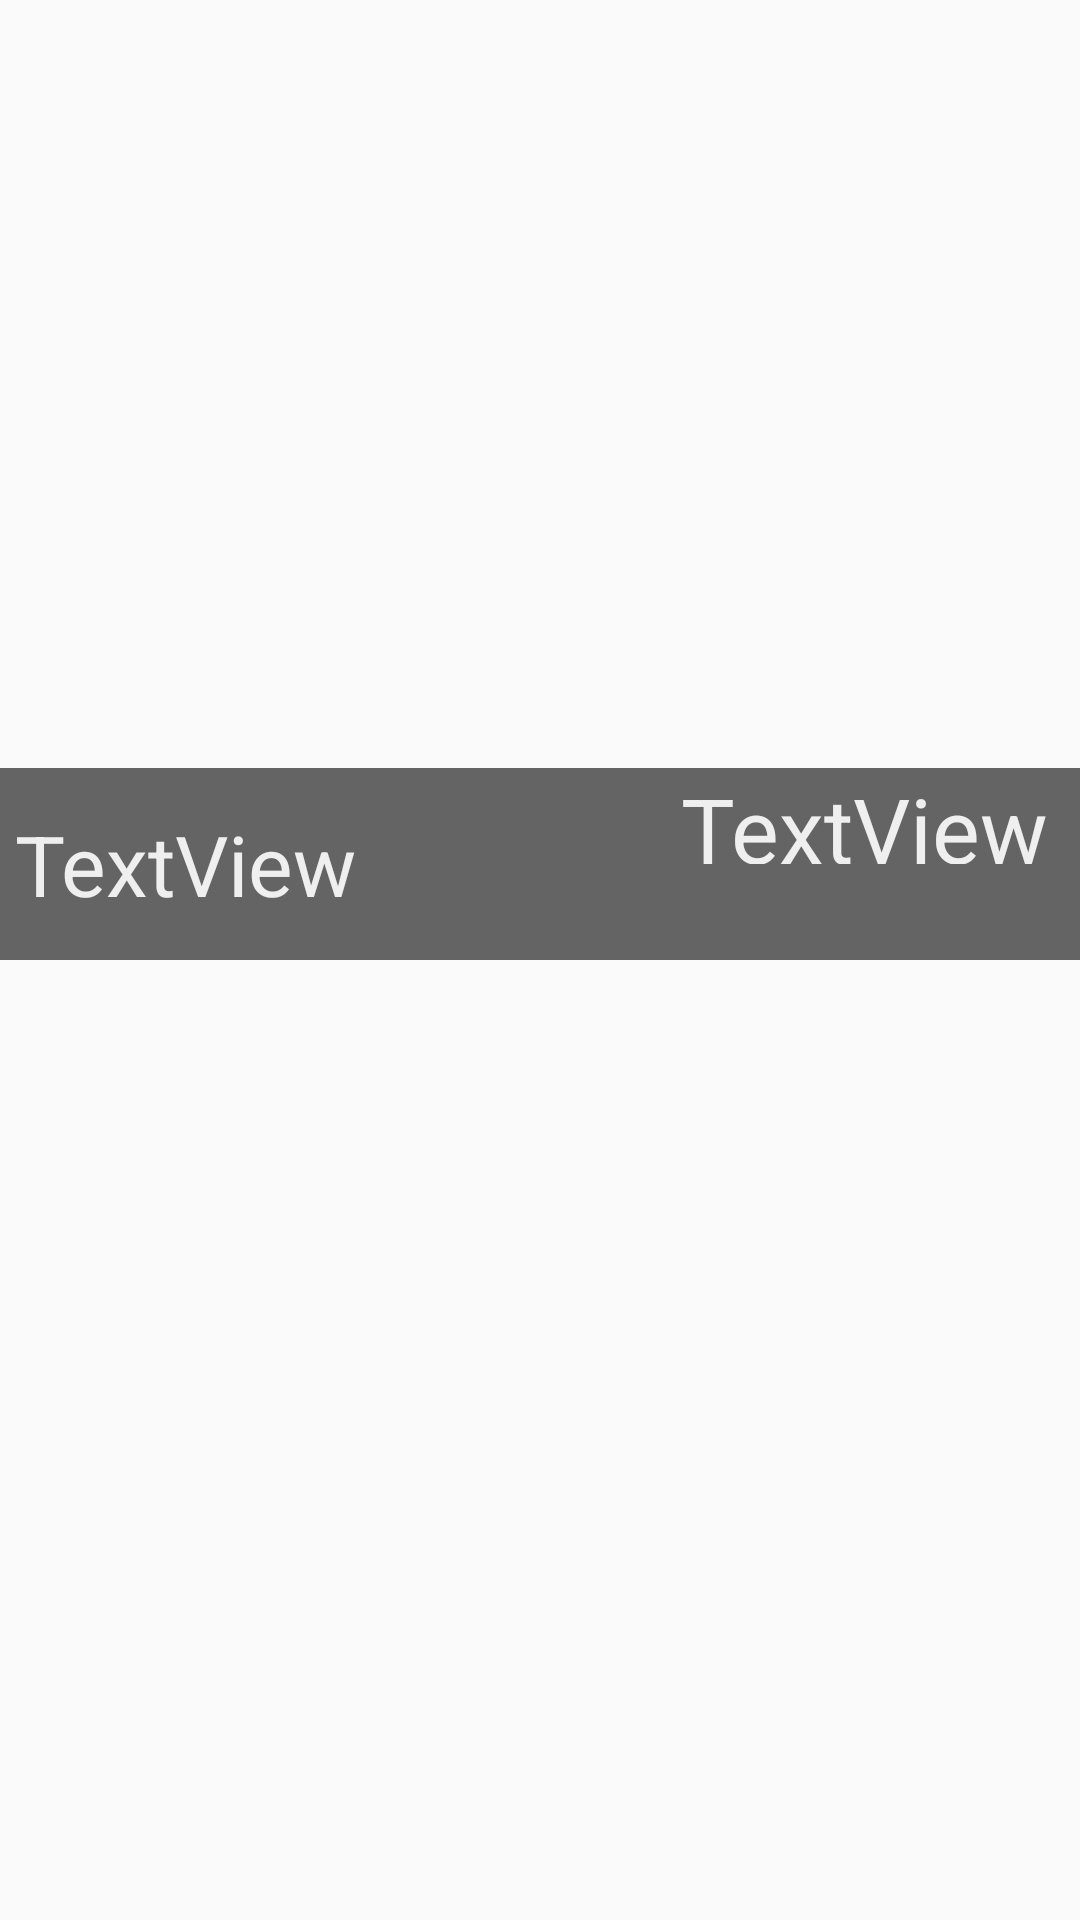

Produce the Android XML layout that renders to this screen, including the resource entries it uses.
<!-- AndroidManifest.xml: application theme AppTheme.NoActionBar -->
<!-- res/layout/detail_fragment.xml -->
<?xml version="1.0" encoding="utf-8"?>
<LinearLayout xmlns:android="http://schemas.android.com/apk/res/android"
    android:orientation="vertical"
    android:layout_width="match_parent"
    android:layout_height="match_parent"
    android:weightSum="10">

    <LinearLayout
        android:layout_width="match_parent"
        android:layout_height="0dp"
        android:layout_weight="4"
        android:orientation="vertical">
        <RelativeLayout
            android:layout_width="match_parent"
            android:layout_height="match_parent">
        <LinearLayout
            android:layout_width="match_parent"
            android:layout_height="match_parent"
            android:orientation="horizontal">
            <ImageView
                android:layout_width="match_parent"
                android:layout_height="match_parent"
                android:background="@drawable/background">
            </ImageView>
        </LinearLayout>
        <LinearLayout
            android:layout_width="match_parent"
            android:layout_height="match_parent"
            android:weightSum="6"
            android:orientation="vertical"
            >
            <ImageView
                android:layout_width="match_parent"
                android:layout_height="0dp"
                android:id="@+id/foto"
                android:layout_weight="6">

            </ImageView>
        </LinearLayout>
        </RelativeLayout>
    </LinearLayout>
    <LinearLayout
        android:layout_width="match_parent"
        android:layout_height="0dp"
        android:layout_weight="1"
        android:background="#99000000"
        android:weightSum="5"
        android:orientation="horizontal">
        <TextView
            android:layout_width="0dp"
            android:layout_height="match_parent"
            android:layout_weight="3"
            android:textSize="28sp"
            android:textColor="@color/white"
            android:gravity="center_vertical"
            android:paddingLeft="5dp"
            android:id="@+id/description"
            android:text="TextView" />
        <LinearLayout
            android:layout_width="0dp"
            android:layout_weight="2"
            android:layout_height="match_parent"
            android:orientation="vertical">
                <TextView
                    android:layout_width="match_parent"
                    android:layout_height="0dp"
                    android:layout_weight="1"
                    android:textSize="30dp"
                    android:gravity="center"
                    android:id="@+id/price"
                    android:textColor="@color/white"
                    android:text="TextView" />
            <LinearLayout
                android:layout_width="match_parent"
                android:layout_height="0dp"
                android:layout_weight="1"
                android:weightSum="5"
                android:visibility="invisible"
                android:orientation="horizontal">


                <Button
                    android:id="@+id/decrease"
                    android:layout_width="0dp"
                    android:layout_height="wrap_content"
                    android:layout_weight="1.7"
                    android:gravity="center"
                    android:text="-" />

                <TextView
                    android:id="@+id/integer_number"
                    android:layout_width="0dp"
                    android:layout_height="match_parent"
                    android:text="1"
                    android:textColor="@color/white"
                    android:layout_weight="1.6"
                    android:textStyle="bold"
                    android:gravity="center"
                    android:textSize="16sp" />

                <Button
                    android:id="@+id/increase"
                    android:layout_width="0dp"
                    android:layout_height="wrap_content"
                    android:layout_weight="1.7"
                    android:text="+" />
            </LinearLayout>

        </LinearLayout>
    </LinearLayout>
    <LinearLayout
        android:layout_width="match_parent"
        android:layout_height="0dp"
        android:layout_weight="5">

    </LinearLayout>
    <LinearLayout
        android:layout_width="match_parent"
        android:layout_height="0dp"
        android:visibility="invisible"
        android:layout_weight="1">

        <Button
            android:layout_width="match_parent"
            android:layout_height="match_parent"
            android:text="bestel nu"
            android:id="@+id/bestel">

        </Button>
    </LinearLayout>
</LinearLayout>
<!-- resources referenced by this layout -->
<resources>
  <color name="white">#efefef</color>
  <style name="AppTheme.NoActionBar" parent="Theme.AppCompat.Light.DarkActionBar">
          
          <item name="windowActionBar">false</item>
          <item name="windowNoTitle">true</item>
          <item name="colorPrimary">@color/colorPrimary</item>
          <item name="colorPrimaryDark">@color/colorPrimaryDark</item>
          <item name="colorAccent">@color/colorAccent</item>
      </style>
  <color name="colorPrimary">#e53935</color>
  <color name="colorPrimaryDark">#e53935</color>
  <color name="colorAccent">#e53935</color>
</resources>
